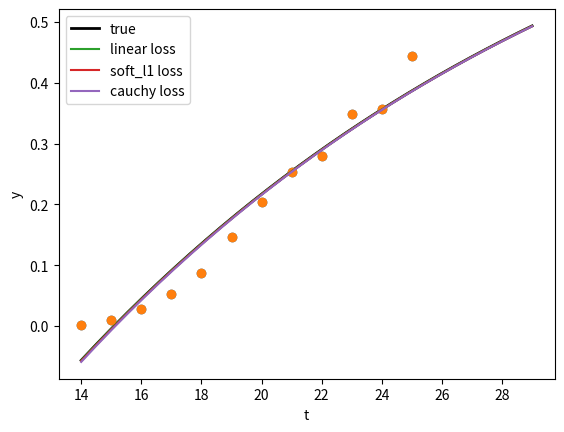

Python code for this plot:
from numpy.random import default_rng
import numpy as np
from scipy.optimize import least_squares

def fun(x,t):
    return x[0]-np.power(x[1],(t-14)*x[2])

def loss(x,t,y):
    return fun(x,t)-y

x0 = np.array([1.0, 1.0, 1.0], dtype=float)

t_train = np.array([14, 15, 16, 17, 18, 19, 20, 21, 22, 23, 24, 25], dtype=float)
y_train = np.array([0.0017605633802816902, 0.010582010582010581, 0.0285204991087344, 0.05321100917431193, 0.0872093023255814, 0.1464968152866242, 0.20398009950248755, 0.253125, 0.2803347280334728, 0.3488372093023256, 0.35714285714285715, 0.4444444444444444], dtype=float)
res_lsq = least_squares(loss, x0, args=(t_train, y_train))

res_soft_l1 = least_squares(loss, x0, loss='soft_l1', f_scale=0.1, args=(t_train, y_train))
res_log = least_squares(loss, x0, loss='cauchy', f_scale=0.1, args=(t_train, y_train))

t_test = np.linspace(14, 29, 3 * 10)
y_lsq = fun(res_lsq.x, t_test)
y_soft_l1 = fun(res_soft_l1.x, t_test)
y_log = fun(res_log.x, t_test)

print(res_lsq)

import matplotlib.pyplot as plt

plt.plot(t_train, y_train, 'o')

plt.plot(t_test, y_lsq, 'k', linewidth=2, label='true')
y_lsq = fun(res_lsq.x, t_test)
y_soft_l1 = fun(res_soft_l1.x, t_test)
y_log = fun(res_log.x, t_test)

import matplotlib.pyplot as plt
plt.plot(t_train, y_train, 'o')
#plt.plot(t_test, y_true, 'k', linewidth=2, label='true')
plt.plot(t_test, y_lsq, label='linear loss')
plt.plot(t_test, y_soft_l1, label='soft_l1 loss')
plt.plot(t_test, y_log, label='cauchy loss')
plt.xlabel("t")
plt.ylabel("y")
plt.legend()
plt.show()